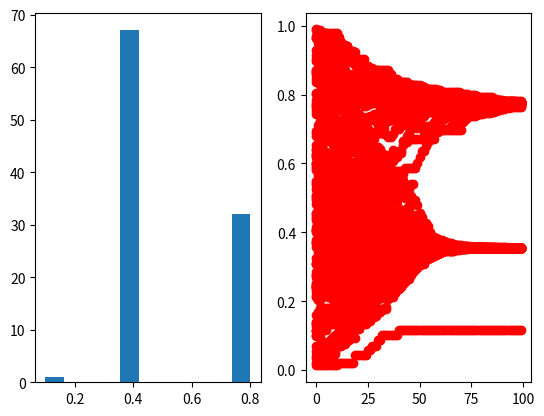

Recreate this plot in Python.
import numpy as np
import matplotlib.pyplot as plt
import matplotlib.cm as cm


class Node:

    def __init__(self, value, number, connections=None, parent=None):
        self.index = number
        self.connections = connections
        self.value = value
        self.parent = parent

    def get_neighbour_indexes(self):
        '''
        Returns the indexes of the nodes connected itself
        :return:
        '''
        # if there is a connected node at that index, add it to the list to return
        return [i[0] for i in enumerate(self.connections) if i[1] == 1]


class Queue:
    def __init__(self):
        self.queue = []

    def push(self, item):
        self.queue.append(item)

    def pop(self):
        if len(self.queue) < 1:
            return None
        return self.queue.pop(0)

    def is_empty(self):
        return len(self.queue) == 0


class Network:

    def __init__(self, nodes=None):

        if nodes is None:
            self.nodes = []
        else:
            self.nodes = nodes

    def get_mean_degree(self):
        '''
        This function calculates the mean degree value for all the nodes in a network
        A nodes degree value is equal to how many edges it has
        '''
        total_degree = 0
        for node in self.nodes:
            # iterates through each node
            total_degree += sum(node.connections)
        # this will sum the amount of connections that node has and adds it to a total
        return total_degree / len(self.nodes)  # calculates and then returns the mean

    def get_clustering(self):
        '''
        Calculates and returns the mean clustering coefficient of all the nodes
        :return:
        '''
        total_clustering_coeff = 0
        for node in self.nodes:
            # iterate through each node
            n = sum(node.connections)
            # n = number of neighbours
            if (n * (n - 1) / 2):
                # if statement required to remove possible divide by 0 error
                possible_connections = (n * (n - 1) / 2)
                # calculates amount of possible connections between neighbours
                actual_connections = amount_neighbour_connections(node, self.nodes)
                # clustering coefficient = connections between neighbours  / possible connections between neighbours
                total_clustering_coeff += actual_connections / possible_connections
        return total_clustering_coeff / len(self.nodes)

    # returns the mean clustering coefficient of all the nodes

    def get_path_length(self):
        '''
        Calculates the mean value of a nodes path length to a connected node
        It will then calculate and return the mean of the mean values for each node.
        :return:
        '''
        mean_path_length = 0
        for node1 in self.nodes:
            # iterates through each node
            total_path_length = 0
            amount_reachable = 0
            for node2 in self.nodes:
                # iterates through each node again so that it can calculate path length from node1 to node2
                if not (node1 == node2) and breadth_first_search(node1, node2, self.nodes):
                    # if the start node is different from the end node and there's a possible path between them
                    route = [node.value for node in breadth_first_search(node1, node2, self.nodes)]
                    # calculate the route from node1 to node2
                    path_length = len(route) - 1
                    total_path_length += path_length
                    amount_reachable += 1
                # as there must be a possible path between nodes, the end node must be reachable
            if amount_reachable:
                # if statement to prevent divide by 0 error
                mean_path_length += total_path_length / amount_reachable
            # calculates the mean path length of that node
        return mean_path_length / len(self.nodes)

    # caculates the mean of the mean path length for each node and returns it

    def make_random_network(self, N, connection_probability):
        '''
        This function makes a *random* network of size N.
        Each node is connected to each other node with probability p
        '''

        self.nodes = []
        for node_number in range(N):
            value = np.random.random()
            connections = [0 for _ in range(N)]
            self.nodes.append(Node(value, node_number, connections))

        for (index, node) in enumerate(self.nodes):
            for neighbour_index in range(index + 1, N):
                if np.random.random() < connection_probability:
                    node.connections[neighbour_index] = 1
                    self.nodes[neighbour_index].connections[index] = 1

    def make_ring_network(self, N, neighbour_range=1):
        '''
        creates a ring network with the amount of nodes N and range 1
        :param N:
        :param neighbour_range:
        :return:
        '''
        self.nodes = []
        for index in range(N):
            connections = [0 for index in range(N)]
            for i in range(-neighbour_range, neighbour_range + 1):
                if i:  # this if statement means it won't lead to it saying it's connected to itself
                    if index + i < N:
                        connections[index + i] = 1
                    else:
                        connections[index + i - N] = 1
            self.nodes.append(Node(np.random.random(), index, connections))

    def make_small_world_network(self, N, re_wire_prob=0.2):
        self.nodes = []
        for node_number in range(N):
            value = np.random.random()
            connections = [0 for _ in range(N)]
            self.nodes.append(Node(value, node_number, connections))

        for (index, node) in enumerate(self.nodes):
            for neighbour_index in range(index - 2, index + 3):
                if neighbour_index - index:
                    if np.random.random() < re_wire_prob:
                        random_index = int(np.random.random() * N)
                        while random_index == index and N > 1:  # N>1 needed to prevent while true loop
                            # Generates a random index until the random index isn't the index of the node itself
                            random_index = int(np.random.random() * N)
                        node.connections[random_index] = 1
                        self.nodes[random_index].connections[index] = 1
                    else:
                        if neighbour_index < N:
                            node.connections[neighbour_index] = 1
                            self.nodes[neighbour_index].connections[index] = 1
                        else:
                            node.connections[neighbour_index - N] = 1
                            self.nodes[neighbour_index - N].connections[index] = 1

    def plot(self):

        fig = plt.figure()
        ax = fig.add_subplot(111)
        ax.set_axis_off()

        num_nodes = len(self.nodes)
        network_radius = num_nodes * 10
        ax.set_xlim([-1.1 * network_radius, 1.1 * network_radius])
        ax.set_ylim([-1.1 * network_radius, 1.1 * network_radius])

        for (i, node) in enumerate(self.nodes):
            node_angle = i * 2 * np.pi / num_nodes
            node_x = network_radius * np.cos(node_angle)
            node_y = network_radius * np.sin(node_angle)

            circle = plt.Circle((node_x, node_y), 0.3 * num_nodes, color=cm.hot(node.value))
            ax.add_patch(circle)

            for neighbour_index in range(i + 1, num_nodes):
                if node.connections[neighbour_index]:
                    neighbour_angle = neighbour_index * 2 * np.pi / num_nodes
                    neighbour_x = network_radius * np.cos(neighbour_angle)
                    neighbour_y = network_radius * np.sin(neighbour_angle)

                    ax.plot((node_x, neighbour_x), (node_y, neighbour_y), color='black')


def breadth_first_search(start_node, end_node, nodes):
    '''
    Completes a breadth first search from one value to another in a set of nodes, if it can't find the end node
    due to it not being reachable, it will return False, otherwise it returns the path through the nodes.
    :param start_node: The node to start the search from.
    :param end_node: The node to search for.
    :param nodes: A list containing the set of nodes
    :return:
    '''
    queue = Queue()
    queue.push(start_node)
    visited = []
    while not queue.is_empty():
        # continues whilst the queue isn't empty
        current_node = queue.pop()
        if current_node == end_node:
            break
        # exits the while loop once it has found the end node
        for neighbour_index in current_node.get_neighbour_indexes():
            # iterates through the indexes of each connected neighbour
            if nodes[neighbour_index] not in visited:
                # if it hasn't visited it already, add it to the queue to go to next
                queue.push(nodes[neighbour_index])
                visited.append(nodes[neighbour_index])
                # add it to visited now even though it's not yet been visited as it will be visited and
                # adding it now prevents the possibility of it being added to the queue multipul times
                nodes[neighbour_index].parent = current_node
            # set its parent to the current node so that it leads back to the start node through the parents
    start_node.parent = None
    path = []
    while current_node.parent:
        # whilst there is a parent to traverse to
        path.append(current_node)
        current_node = current_node.parent
    # append the current node to the path and then traverse to next potential parent
    path.append(current_node)
    path = [node for node in path[::-1]]  # reverses the path order so it goes from start to finish
    if start_node.value == path[0].value and end_node.value == path[-1].value:
        # if it was able to complete the path return it
        return path
    else:
        # otherwise return False
        return False


def amount_neighbour_connections(main_node, nodes, connections=0):
    '''
    calculates the amount of neighbour to neighbour connections a nodes neighbours have
    :param main_node: node to look at neighbours from
    :param nodes: array containing the nodes
    :return:
    '''
    neighbours = [nodes[neighbour_index] for neighbour_index in main_node.get_neighbour_indexes()]
    # gets the neighbour nodes that are connected to the main node
    for neighbour1 in neighbours:
        for neighbour2 in neighbours:
            if not (neighbour1 == neighbour2) and neighbour1.connections[neighbour2.index] == 1:
                # if they aren't the same node and are connected, increment amount of connections
                connections += 1
    return connections / 2


# returns the amount of connections. / 2 is needed as each connection is counted twice


def test_networks():
    # Ring network
    nodes = []
    num_nodes = 10
    for node_number in range(num_nodes):
        connections = [0 for val in range(num_nodes)]
        connections[(node_number - 1) % num_nodes] = 1
        connections[(node_number + 1) % num_nodes] = 1
        new_node = Node(0, node_number, connections=connections)
        nodes.append(new_node)
    network = Network(nodes)

    print("Testing ring network")
    assert (network.get_mean_degree() == 2), network.get_mean_degree()
    assert (network.get_clustering() == 0), network.get_clustering()
    assert (network.get_path_length() == 2.777777777777778), network.get_path_length()

    nodes = []
    num_nodes = 10
    for node_number in range(num_nodes):
        connections = [0 for val in range(num_nodes)]
        connections[(node_number + 1) % num_nodes] = 1
        new_node = Node(0, node_number, connections=connections)
        nodes.append(new_node)
    network = Network(nodes)

    print("Testing one-sided network")
    assert (network.get_mean_degree() == 1), network.get_mean_degree()
    assert (network.get_clustering() == 0), network.get_clustering()
    assert (network.get_path_length() == 5), network.get_path_length()

    nodes = []
    num_nodes = 10
    for node_number in range(num_nodes):
        connections = [1 for val in range(num_nodes)]
        connections[node_number] = 0
        new_node = Node(0, node_number, connections=connections)
        nodes.append(new_node)
    network = Network(nodes)

    print("Testing fully connected network")
    assert (network.get_mean_degree() == num_nodes - 1), network.get_mean_degree()
    assert (network.get_clustering() == 1), network.get_clustering()
    assert (network.get_path_length() == 1), network.get_path_length()

    print("All tests passed")


'''
==============================================================================================================
This section contains code for the Ising Model - task 1 in the assignment
==============================================================================================================
'''


def calculate_agreement(population, row, col, external=0.0):
    '''
    This function should return the *change* in agreement that would result if the cell at (row, col) was to flip it's value
    Inputs: population (numpy array)
            row (int)
            col (int)
            external (float)
    Returns:
            change_in_agreement (float)
    '''

    # Your code for task 1 goes here

    return np.random * population


def ising_step(population, external=0.0):
    '''
    This function will perform a single update of the Ising model
    Inputs: population (numpy array)
            external (float) - optional - the magnitude of any external "pull" on opinion
    '''

    n_rows, n_cols = population.shape
    row = np.random.randint(0, n_rows)
    col = np.random.randint(0, n_cols)

    agreement = calculate_agreement(population, row, col, external=0.0)

    if agreement < 0:
        population[row, col] *= -1


# Your code for task 1 goes here

def plot_ising(im, population):
    '''
    This function will display a plot of the Ising model
    '''

    new_im = np.array([[255 if val == -1 else 1 for val in rows] for rows in population], dtype=np.int8)
    im.set_data(new_im)
    plt.pause(0.1)


def test_ising():
    '''
    This function will test the calculate_agreement function in the Ising model
    '''

    print("Testing ising model calculations")
    population = -np.ones((3, 3))
    assert (calculate_agreement(population, 1, 1) == 4), "Test 1"

    population[1, 1] = 1.
    assert (calculate_agreement(population, 1, 1) == -4), "Test 2"

    population[0, 1] = 1.
    assert (calculate_agreement(population, 1, 1) == -2), "Test 3"

    population[1, 0] = 1.
    assert (calculate_agreement(population, 1, 1) == 0), "Test 4"

    population[2, 1] = 1.
    assert (calculate_agreement(population, 1, 1) == 2), "Test 5"

    population[1, 2] = 1.
    assert (calculate_agreement(population, 1, 1) == 4), "Test 6"

    "Testing external pull"
    population = -np.ones((3, 3))
    assert (calculate_agreement(population, 1, 1, 1) == 3), "Test 7"
    assert (calculate_agreement(population, 1, 1, -1) == 5), "Test 8"
    assert (calculate_agreement(population, 1, 1, 10) == 14), "Test 9"
    assert (calculate_agreement(population, 1, 1, -10) == -6), "Test 10"

    print("Tests passed")


def ising_main(population, alpha=None, external=0.0):
    fig = plt.figure()
    ax = fig.add_subplot(111)
    ax.set_axis_off()
    im = ax.imshow(population, interpolation='none', cmap='RdPu_r')

    # Iterating an update 100 times
    for frame in range(100):
        # Iterating single steps 1000 times to form an update
        for step in range(1000):
            ising_step(population, external)
        print('Step:', frame, end='\r')
        plot_ising(im, population)


'''
==============================================================================================================
This section contains code for the Defuant Model - task 2 in the assignment
==============================================================================================================
'''
def update_opinions(opinions,T,b):
    updated_opinions = opinions
    for person1 in range(100):
        person2 = int(100*np.random.rand())
        opinion1 = opinions[person1]
        opinion2 = opinions[person2]

        if ((opinion1 - opinion2)**2)**0.5 < T:
            updated_opinions[person1] = opinion1 + b * (opinion2 - opinion1)
            updated_opinions[person2] = opinion2 + b * (opinion1 - opinion2)

    return updated_opinions


def defuant_main():
    T = 0.2
    b = 0.1
    opinions = np.random.rand(100)
    fig = plt.figure()

    graph1 = fig.add_subplot(121)
    graph2 = fig.add_subplot(122)

    graph2.scatter([0 for i in range(100)],opinions,c = 'red')

    for t in range(1,100):
        opinions = update_opinions(opinions,T,b)
        graph2.scatter([t for i in range(100)],opinions,c = 'red')

    sorted_opinions = [np.round(opinion, decimals=1) for opinion in opinions]
    graph1.hist(sorted_opinions, bins=11)

    plt.show()




# def test_defuant():
# Your code for task 2 goes here


'''
==============================================================================================================
This section contains code for the main function- you should write some code for handling flags here
==============================================================================================================
'''


def main():
    # You should write some code for handling flags here
    defuant_main()



if __name__ == "__main__":
    main()